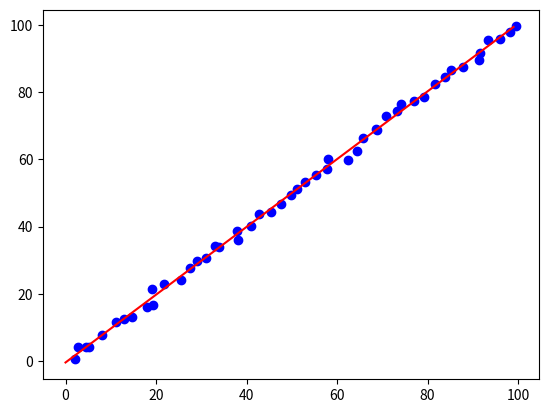

The matplotlib source for this figure:
import matplotlib.pyplot as plt
import math
from scipy.optimize import curve_fit
import numpy as np

def f(x,a,b):
    return a*x+b

xp = np.linspace(0,100)
yp = np.linspace(0,100)
xn = np.random.normal(size = xp.size)
yn = 1*np.random.normal(size = yp.size)
xv = xp+xn
yv = yp+yn
para, cov = curve_fit(f,xv,yv)
print (para)
print (cov)

plt.plot(xv, yv, "bo")
plt.plot([x for x in range(100)],[f(x,*para) for x in range(100)], "r-")
plt.show()